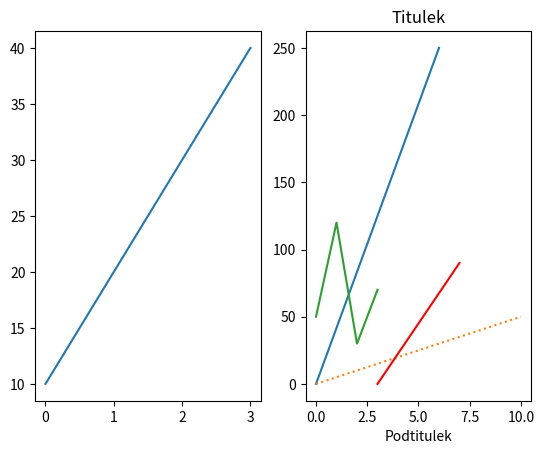

Write the Python code that produced this figure.
import matplotlib.pyplot as plt  
import numpy as np

xpoints = np.array([0, 6]) # Uřčí body X
ypoints = np.array([0, 250]) # Určí body Y

Xpoints = np.array([0, 10])
Ypoints = np.array([0, 50])

xp = np.array([3, 7])
yp = np.array([0, 90])

y1 = np.array([50, 120, 30, 70]) # Můžeme mít vícero bodů

x = np.array([0, 1, 2, 3])
y = np.array([10, 20, 30, 40])

plt.subplot(1, 2, 1) # Vytvoří další tabulku 1.číslo = počet řad; 2.číslo = počet sloupců; 3.číslo = číslo tabulky
plt.plot(x,y) # první tabulka

plt.subplot(1, 2, 2) 

plt.plot(xpoints, ypoints) # Udává nám jak bude finální graf vypadat (zde se jedná o pouhou čáru)
plt.plot(Xpoints, Ypoints, ls=':') # Dále můžeme měnit i styl pomocí linestyle či zkráceně ls (zde se jedná o tečkovanou čáru)
plt.plot(xp, yp, color = 'r') # Můžeme měnit i barvu (r = red = červená)
plt.plot(y1) # Stačí i jedna souřadnice
#Druhá tabulka




plt.title("Titulek") # Přidá titulek 
plt.xlabel("Podtitulek") # Přidá podtitulek souřadnici X (pro bod y = plt.ylabel)
